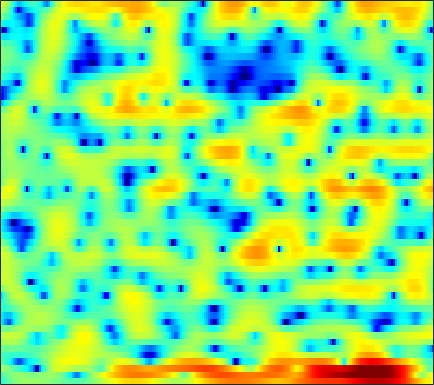

Data behind this chart, as committed beside it:
-4.5605, -3.799, -2.8015, -1.8808, -1.2608, -0.5744, -0.00096246, 0.32993, 0.65829, 0.87974, 1.0359, 1.0998, 1.1366, 1.1432, 1.1254, 1.0735, 1.0069, 0.94053, 0.85221, 0.74472, 0.61819, 0.52327, 0.38699, 0.1646
-3.316, -2.527, -1.575, -0.784, -0.3162, 0.1428, 0.4462, 0.5826, 0.6456, 0.5954, 0.4823, 0.3682, 0.2059, 0.0556, -0.01888, -0.05733, -0.009099, 0.07261, 0.2683, 0.4916, 0.7138, 0.8652, 0.9989, 1.029
1.447, 1.151, 0.6852, 0.1223, -0.3823, -1.116, -1.905, -2.501, -3.244, -3.911, -4.528, -5.047, -5.9, -7.283, -8.848, -12.49, -20.26, -20.69, -11.26, -6.277, -3.018, -1.219, 0.6238, 1.985
-2.104, -2.449, -3.18, -4.263, -5.318, -7.198, -9.633, -11.77, -14.1, -13.55, -11.26, -9.596, -7.869, -6.566, -5.834, -5.018, -4.301, -3.73, -2.854, -1.823, -0.6918, 0.1615, 1.262, 2.265
-3.202, -3.072, -3.046, -3.149, -3.284, -3.505, -3.722, -3.847, -3.923, -3.888, -3.74, -3.592, -3.327, -3.006, -2.737, -2.324, -1.883, -1.528, -1.023, -0.4857, 0.078, 0.5139, 1.101, 1.688
-1.395, -1.155, -0.9201, -0.7853, -0.7369, -0.7459, -0.8319, -0.9359, -1.103, -1.295, -1.504, -1.666, -1.855, -2.032, -2.137, -2.215, -2.173, -2.048, -1.776, -1.385, -0.9084, -0.5102, 0.04989, 0.6209
1.386, 1.64, 1.889, 2.037, 2.082, 2.037, 1.865, 1.65, 1.235, 0.6625, -0.07788, -0.7646, -1.87, -3.244, -4.406, -6.008, -7.207, -7.402, -6.635, -5.205, -3.744, -2.785, -1.725, -0.8845
2.547, 2.791, 3.033, 3.183, 3.245, 3.267, 3.209, 3.095, 2.82, 2.345, 1.646, 0.9425, -0.2768, -1.878, -3.376, -5.745, -7.883, -8.252, -6.821, -4.831, -3.278, -2.485, -1.914, -1.884
-0.4994, -0.5554, -0.6066, -0.5543, -0.4015, -0.0663, 0.3982, 0.7632, 1.216, 1.565, 1.77, 1.809, 1.737, 1.546, 1.36, 1.108, 0.8991, 0.7976, 0.7363, 0.7141, 0.6418, 0.5007, 0.1247, -0.5343
-6.277, -7.785, -10.56, -13.66, -13.73, -10.15, -6.665, -4.66, -2.599, -1.061, 0.09721, 0.7461, 1.399, 1.852, 2.086, 2.292, 2.409, 2.445, 2.42, 2.331, 2.168, 1.991, 1.687, 1.299
-6.411, -7.204, -8.279, -8.91, -8.735, -7.489, -5.674, -4.297, -2.668, -1.317, -0.2422, 0.4162, 1.117, 1.625, 1.899, 2.164, 2.312, 2.366, 2.369, 2.304, 2.17, 2.033, 1.806, 1.528
-4.361, -4.204, -3.899, -3.461, -3.038, -2.381, -1.68, -1.117, -0.3873, 0.2753, 0.8082, 1.117, 1.418, 1.606, 1.676, 1.676, 1.603, 1.517, 1.394, 1.267, 1.157, 1.076, 0.9692, 0.828
-4.814, -3.915, -2.686, -1.552, -0.7816, 0.1141, 0.8523, 1.27, 1.693, 1.955, 2.069, 2.052, 1.879, 1.55, 1.211, 0.6476, -0.01429, -0.5351, -1.174, -1.599, -1.663, -1.485, -1.039, -0.5147
-8.505, -5.09, -2.079, -0.0472, 1.026, 2.027, 2.674, 2.948, 3.063, 2.901, 2.543, 2.155, 1.476, 0.6133, -0.1621, -1.435, -3.098, -4.788, -8.026, -12.96, -14.32, -10.04, -5.566, -2.657
-0.2947, 0.418, 1.354, 2.136, 2.567, 2.87, 2.858, 2.636, 2.071, 1.182, -0.02034, -1.08, -2.546, -3.852, -4.598, -5.26, -5.727, -6.107, -6.675, -7.024, -6.5, -5.438, -3.576, -1.765
3.103, 3.185, 3.268, 3.241, 3.126, 2.814, 2.225, 1.573, 0.3777, -1.276, -3.609, -6.014, -10.75, -20.68, -25.66, -13.45, -9.218, -7.298, -5.541, -4.244, -3.159, -2.41, -1.436, -0.5349
3.391, 3.391, 3.324, 3.14, 2.903, 2.449, 1.83, 1.238, 0.2409, -0.9708, -2.362, -3.51, -4.979, -6.05, -6.39, -6.174, -5.455, -4.817, -3.987, -3.25, -2.587, -2.138, -1.574, -1.031
2.867, 2.989, 3.024, 2.914, 2.74, 2.375, 1.914, 1.506, 0.8821, 0.2193, -0.4401, -0.92, -1.503, -1.97, -2.225, -2.456, -2.59, -2.651, -2.748, -2.858, -2.988, -3.07, -3.109, -2.982
2.976, 3.197, 3.249, 3.102, 2.885, 2.488, 1.983, 1.583, 1.061, 0.581, 0.1689, -0.06952, -0.3156, -0.5016, -0.622, -0.8074, -1.081, -1.382, -1.952, -2.811, -4.05, -5.284, -7.327, -9.116
3.833, 3.783, 3.494, 2.94, 2.382, 1.491, 0.4546, -0.3508, -1.287, -1.969, -2.22, -2.102, -1.685, -1.163, -0.7967, -0.3956, -0.1906, -0.1998, -0.481, -1.158, -2.327, -3.619, -5.905, -8.256
3.123, 2.656, 1.839, 0.7342, -0.3329, -2.092, -4.364, -6.566, -10.37, -14.59, -13.88, -10.93, -7.597, -5.151, -3.738, -2.239, -1.1, -0.438, 0.1799, 0.5586, 0.719, 0.7506, 0.7748, 0.8839
0.3929, -0.2465, -1.293, -2.562, -3.722, -5.537, -7.651, -9.513, -12.13, -14.14, -14.25, -13.04, -10.89, -8.707, -7.128, -5.165, -3.384, -2.182, -0.7854, 0.3815, 1.344, 1.941, 2.584, 3.105
-3.093, -3.669, -4.686, -5.913, -6.923, -8.405, -9.893, -10.93, -12.36, -13.61, -14.74, -15.5, -15.69, -14.23, -12.16, -9.017, -6.138, -4.251, -2.097, -0.3126, 1.133, 2.028, 2.998, 3.738
-6.245, -6.843, -8.153, -9.997, -11.54, -13.57, -14.95, -15.33, -15.44, -15.85, -17.04, -18.8, -22.15, -20.19, -15.58, -10.66, -6.984, -4.809, -2.405, -0.4773, 1.072, 2.027, 3.074, 3.87
-6.364, -7.195, -8.934, -11.75, -14.76, -21.48, -26.46, -20.63, -16.06, -13.7, -12.25, -11.41, -10.34, -8.985, -7.759, -5.932, -4.095, -2.782, -1.178, 0.2119, 1.405, 2.168, 3.019, 3.689
-3.156, -3.801, -4.847, -6.082, -7.035, -8.061, -8.572, -8.519, -8.043, -7.304, -6.511, -5.902, -5.07, -4.204, -3.517, -2.596, -1.649, -0.9515, -0.06622, 0.7477, 1.481, 1.971, 2.537, 3.002
0.3802, 0.01312, -0.5408, -1.096, -1.516, -1.99, -2.361, -2.531, -2.635, -2.618, -2.488, -2.351, -2.091, -1.776, -1.513, -1.135, -0.754, -0.4774, -0.134, 0.1918, 0.4984, 0.7237, 1.028, 1.338
2.954, 2.771, 2.483, 2.146, 1.86, 1.43, 0.9698, 0.5971, 0.1033, -0.3745, -0.7838, -1.015, -1.22, -1.287, -1.282, -1.23, -1.224, -1.28, -1.452, -1.723, -2.013, -2.163, -2.152, -1.862
4.34, 4.397, 4.413, 4.293, 4.103, 3.655, 3.001, 2.325, 1.225, -0.08915, -1.507, -2.432, -3.199, -3.206, -2.898, -2.438, -2.226, -2.363, -3.041, -4.46, -6.682, -8.762, -10.29, -8.467
3.13, 3.906, 4.7, 5.126, 5.201, 4.946, 4.254, 3.417, 1.76, -0.7289, -4.662, -9.659, -26.17, -10.3, -6.146, -3.307, -2.001, -1.693, -2.045, -3.272, -5.412, -7.41, -8.947, -7.307
-1.455, 0.5261, 2.215, 3.215, 3.587, 3.695, 3.361, 2.869, 1.852, 0.4955, -1.089, -2.161, -3.008, -2.859, -2.33, -1.537, -0.9353, -0.702, -0.6814, -0.8792, -1.215, -1.439, -1.599, -1.599
-1.034, -0.2342, 0.6986, 1.359, 1.682, 1.867, 1.814, 1.628, 1.246, 0.7603, 0.2613, -0.08928, -0.4429, -0.6482, -0.7201, -0.7473, -0.7445, -0.7556, -0.7967, -0.8673, -0.9203, -0.9446, -0.9314, -0.8603
-0.004044, 0.2448, 0.6151, 0.9012, 1.067, 1.162, 1.136, 1.021, 0.8221, 0.5501, 0.2832, 0.06868, -0.1734, -0.4008, -0.5562, -0.7675, -1.005, -1.191, -1.415, -1.624, -1.731, -1.726, -1.574, -1.242
0.04785, 0.4241, 0.8527, 1.158, 1.274, 1.272, 1.08, 0.8565, 0.4912, 0.1185, -0.1765, -0.3177, -0.4286, -0.514, -0.61, -0.8578, -1.289, -1.753, -2.543, -3.42, -4.132, -4.301, -3.831, -2.759
-1.204, 0.04697, 1.195, 1.832, 1.961, 1.73, 1.041, 0.2781, -1.049, -2.32, -3.009, -2.837, -2.06, -1.186, -0.7356, -0.531, -0.8639, -1.537, -3.193, -6.096, -11.68, -20.42, -11.93, -5.484
-1.545, -0.03644, 1.29, 1.905, 1.966, 1.478, 0.2912, -1.198, -4.353, -10.31, -26.77, -12.26, -5.756, -2.666, -1.313, -0.3362, -0.07649, -0.274, -0.9745, -2.05, -3.114, -3.44, -2.821, -1.383
0.109, 0.6764, 1.237, 1.505, 1.498, 1.179, 0.5055, -0.2412, -1.404, -2.49, -3.027, -2.879, -2.171, -1.296, -0.7255, -0.1848, 0.0802, 0.1221, 0.03018, -0.1545, -0.3229, -0.3722, -0.2964, -0.0788
0.8548, 1.176, 1.505, 1.708, 1.746, 1.667, 1.443, 1.212, 0.8569, 0.5208, 0.2823, 0.1702, 0.1244, 0.1517, 0.1711, 0.1704, 0.1132, 0.02487, -0.1586, -0.3943, -0.6597, -0.8746, -1.154, -1.392
1.283, 1.602, 1.957, 2.211, 2.33, 2.391, 2.348, 2.269, 2.088, 1.841, 1.557, 1.331, 1.024, 0.712, 0.4806, 0.1673, -0.156, -0.417, -0.8087, -1.27, -1.821, -2.3, -3.016, -3.79
1.556, 1.919, 2.359, 2.712, 2.931, 3.117, 3.178, 3.135, 2.954, 2.643, 2.189, 1.781, 1.156, 0.4858, 0.01129, -0.5546, -1.02, -1.308, -1.692, -2.18, -2.897, -3.646, -5.024, -6.905
1.021, 1.552, 2.245, 2.878, 3.283, 3.703, 3.94, 3.968, 3.802, 3.383, 2.667, 1.915, 0.6087, -0.9671, -2.2, -3.49, -3.817, -3.476, -2.823, -2.417, -2.54, -3.03, -4.36, -6.618
-2.551, -1.392, 0.05288, 1.321, 2.108, 2.967, 3.568, 3.844, 3.931, 3.636, 2.908, 2.004, 0.1486, -2.84, -6.486, -17.46, -13.53, -7.229, -3.295, -1.281, -0.3456, -0.1588, -0.387, -1.06
-9.966, -7.97, -5.737, -3.809, -2.48, -0.9992, 0.1856, 0.865, 1.49, 1.777, 1.726, 1.464, 0.8186, -0.09407, -0.825, -1.472, -1.35, -0.7863, 0.2046, 1.053, 1.602, 1.78, 1.746, 1.463
-17.05, -17.02, -13.94, -10.2, -8.013, -5.759, -4.051, -3.044, -1.914, -0.9449, -0.1374, 0.3584, 0.894, 1.306, 1.563, 1.89, 2.226, 2.475, 2.788, 2.986, 3.014, 2.907, 2.549, 1.979
-15.43, -16.35, -14.21, -11.5, -9.995, -8.669, -7.87, -7.257, -6.173, -4.59, -2.756, -1.435, 0.1266, 1.418, 2.213, 3.055, 3.68, 4.016, 4.276, 4.33, 4.142, 3.831, 3.17, 2.175
-6.41, -6.957, -7.494, -8.054, -8.669, -10.18, -13.25, -17.7, -20.36, -11.46, -6.346, -3.727, -1.11, 0.8181, 1.936, 3.087, 3.907, 4.333, 4.655, 4.71, 4.495, 4.138, 3.397, 2.304
-3.004, -3.479, -4.166, -4.964, -5.699, -6.88, -8.146, -8.831, -8.64, -6.951, -4.701, -3.062, -1.165, 0.3929, 1.363, 2.413, 3.197, 3.62, 3.977, 4.084, 3.945, 3.674, 3.075, 2.215
-1.454, -1.712, -2.111, -2.545, -2.89, -3.311, -3.61, -3.701, -3.541, -3.076, -2.373, -1.736, -0.8347, 0.0722, 0.7168, 1.494, 2.154, 2.555, 2.946, 3.154, 3.156, 3.021, 2.643, 2.038
-0.5536, -0.6566, -0.8536, -1.118, -1.335, -1.627, -1.889, -2.055, -2.192, -2.216, -2.109, -1.927, -1.54, -0.9904, -0.4993, 0.2152, 0.9417, 1.452, 2.026, 2.451, 2.687, 2.729, 2.598, 2.239
-0.04476, -0.07965, -0.2308, -0.4849, -0.7263, -1.12, -1.6, -2.014, -2.65, -3.328, -3.963, -4.325, -4.458, -4.03, -3.343, -2.123, -0.8194, 0.1067, 1.175, 2.018, 2.62, 2.9, 3.057, 2.964
-0.3322, -0.4127, -0.6072, -0.8792, -1.157, -1.647, -2.326, -2.989, -4.161, -5.806, -8.162, -10.59, -14.38, -13.53, -10.03, -6.061, -3.141, -1.444, 0.3383, 1.681, 2.657, 3.177, 3.602, 3.749
-2.165, -2.42, -2.673, -2.857, -3.003, -3.276, -3.721, -4.224, -5.147, -6.498, -8.309, -9.91, -11.67, -11.08, -9.071, -6.054, -3.444, -1.803, 0.0188, 1.462, 2.566, 3.196, 3.778, 4.075
-6.415, -7.23, -7.408, -6.822, -6.234, -5.612, -5.295, -5.277, -5.511, -5.904, -6.326, -6.571, -6.547, -6.033, -5.306, -4, -2.486, -1.334, 0.144, 1.446, 2.535, 3.189, 3.844, 4.23
-13.78, -25.81, -17.62, -11.04, -8.739, -7.037, -6.246, -6.029, -6.131, -6.456, -6.916, -7.21, -7.342, -6.922, -6.206, -4.818, -3.134, -1.835, -0.2076, 1.249, 2.475, 3.228, 3.998, 4.503
-4.561, -5.652, -6.299, -6.234, -6.059, -5.998, -6.234, -6.61, -7.321, -8.438, -10.01, -11.59, -14.42, -15.89, -13.62, -9.339, -5.83, -3.706, -1.45, 0.3606, 1.807, 2.692, 3.629, 4.312
0.176, -0.6696, -1.815, -3.026, -3.986, -5.414, -6.965, -8.135, -9.491, -10.63, -11.7, -12.76, -14.58, -15.17, -13.29, -9.676, -6.53, -4.644, -2.632, -1.055, 0.2399, 1.082, 2.093, 2.971
2.687, 1.88, 0.5548, -1.137, -2.731, -5.469, -9.264, -13.19, -18.46, -15.47, -11.97, -10.32, -8.806, -7.617, -6.768, -5.639, -4.646, -4.04, -3.419, -2.969, -2.522, -2.018, -1.036, 0.2414
4.251, 3.632, 2.524, 1.089, -0.2502, -2.42, -5.032, -7.106, -8.913, -8.446, -6.856, -5.699, -4.537, -3.749, -3.395, -3.227, -3.456, -3.946, -5.124, -7.088, -9.905, -11.58, -9.516, -5.358
